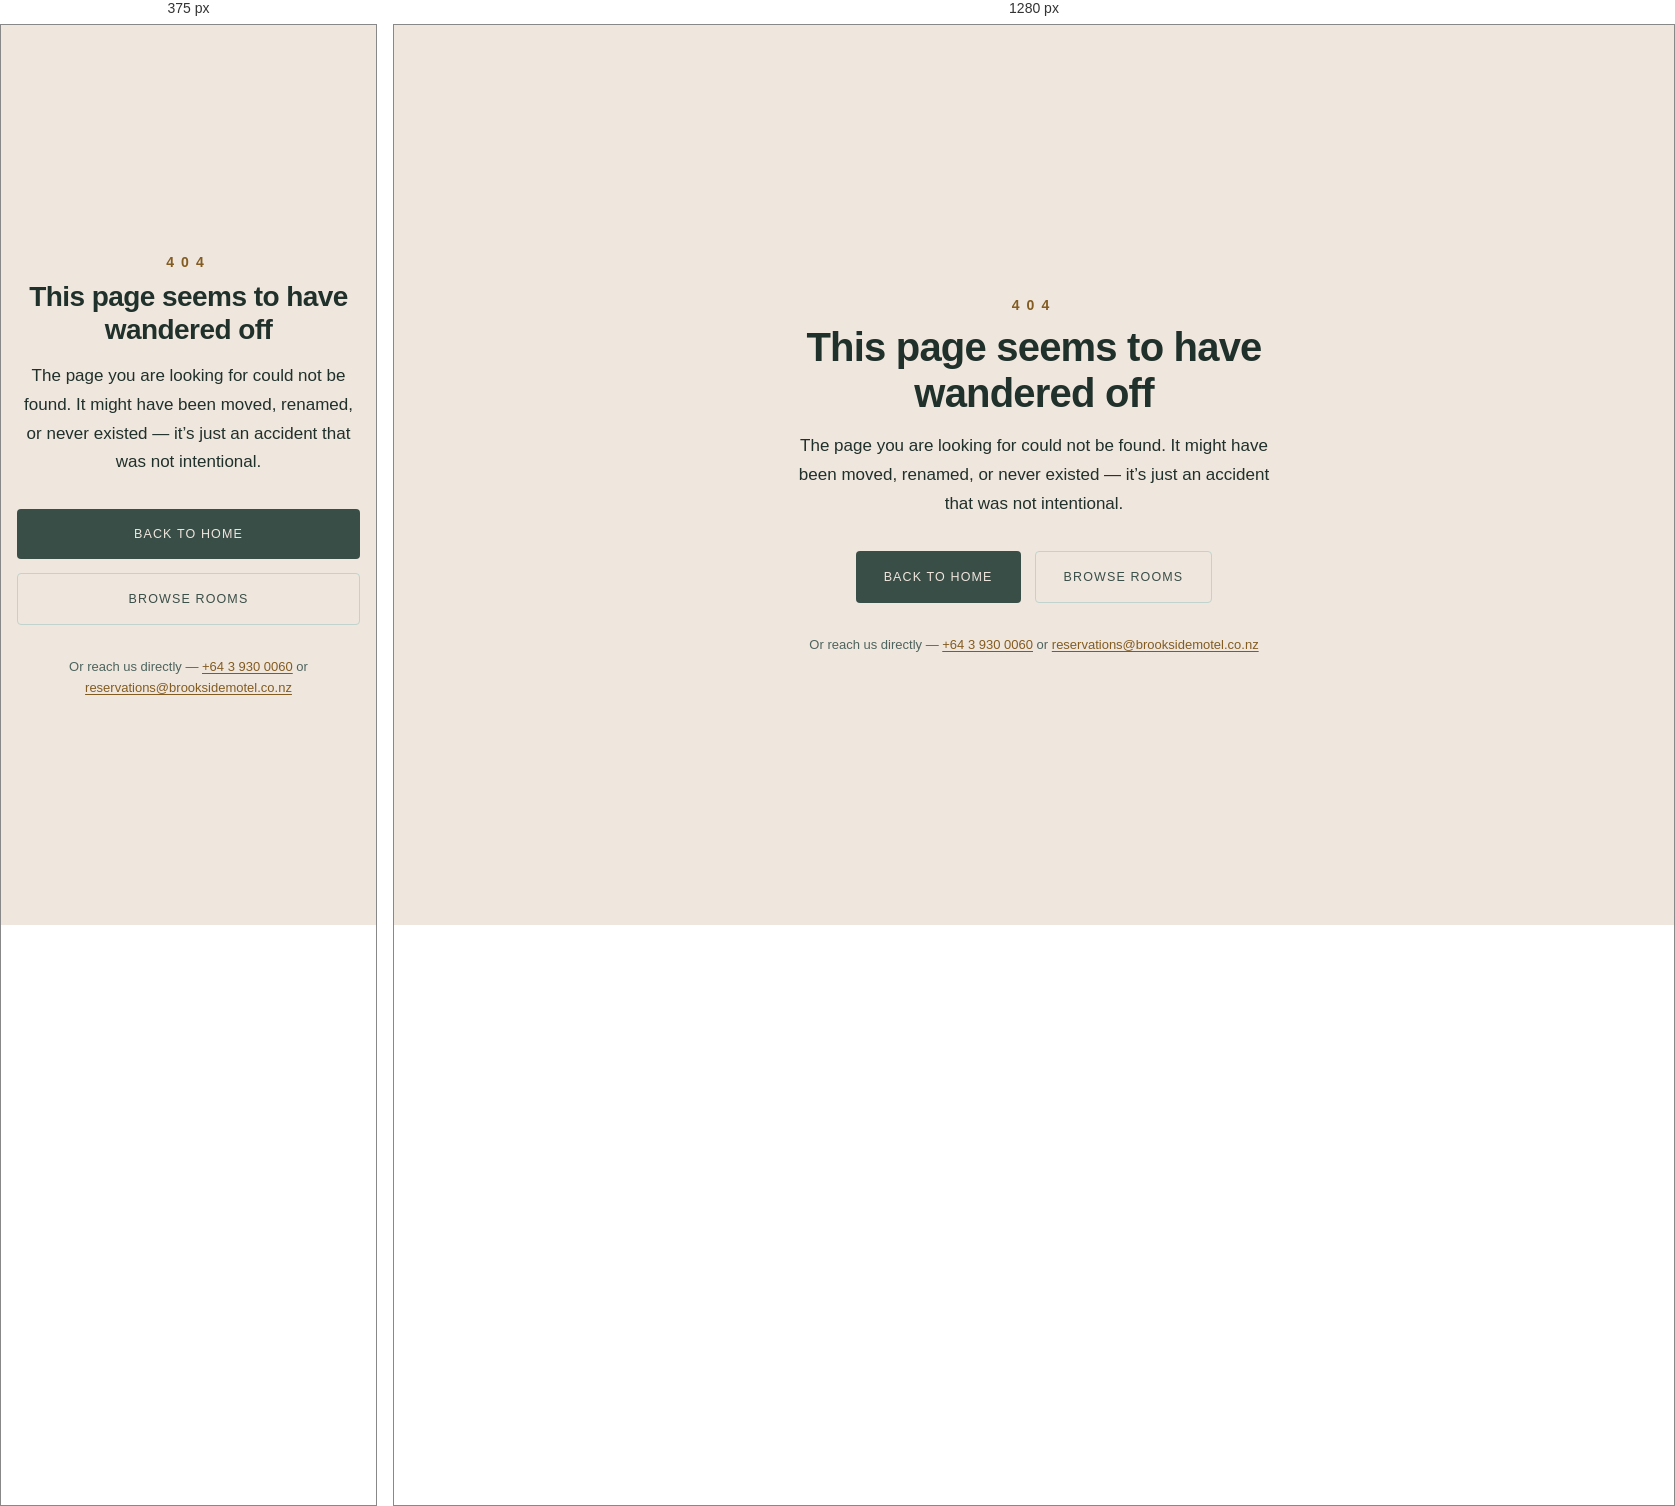
Rendered at 375 px and 1280 px, left to right.

<!-- file: 404.html -->
<!DOCTYPE html>
<html lang="en-NZ">
  <head>
    <meta charset="utf-8" />
    <meta name="viewport" content="width=device-width, initial-scale=1" />
    <title>404 — Page Not Found | Brookside Motel, Rolleston</title>
    <meta
      name="description"
      content="The page you are looking for could not be found. Return to Brookside Motel, Rolleston — brand-new luxury motel accommodation in Canterbury."
    />
    <meta name="robots" content="noindex, follow" />
    <style>
      *,
      *::before,
      *::after {
        box-sizing: border-box;
      }
      html {
        -webkit-text-size-adjust: 100%;
      }
      body {
        margin: 0;
        min-height: 100vh;
        display: flex;
        flex-direction: column;
        align-items: center;
        justify-content: center;
        background: #efe6dd;
        color: #20302b;
        font-family: "Segoe UI", "Helvetica Neue", Arial, sans-serif;
        font-size: 16px;
        line-height: 1.6;
        text-align: center;
        padding: 48px 24px;
        -webkit-font-smoothing: antialiased;
      }
      .nf {
        max-width: 640px;
      }
      .nf-code {
        margin: 0 0 8px;
        font-size: 14px;
        font-weight: 700;
        letter-spacing: 0.5em;
        text-transform: uppercase;
        color: #835c21;
      }
      h1 {
        margin: 0 0 16px;
        font-size: clamp(28px, 5vw, 40px);
        line-height: 1.15;
        font-weight: 700;
        letter-spacing: -0.02em;
      }
      .nf-lead {
        margin: 0 auto 32px;
        max-width: 52ch;
        font-size: 17px;
        font-weight: 300;
        line-height: 1.7;
      }
      .nf-actions {
        display: flex;
        gap: 14px;
        justify-content: center;
        flex-wrap: wrap;
      }
      .btn {
        display: inline-flex;
        align-items: center;
        justify-content: center;
        gap: 10px;
        padding: 15px 28px;
        border: none;
        border-radius: 4px;
        font-family: inherit;
        font-size: 12.5px;
        font-weight: 500;
        letter-spacing: 0.09em;
        text-transform: uppercase;
        text-decoration: none;
        transition: background 0.28s, color 0.28s;
      }
      .btn-primary {
        background: #3a4e48;
        color: #efe6dd;
      }
      .btn-primary:hover {
        background: #1f2d29;
      }
      .btn-ghost {
        background: transparent;
        color: #3a4e48;
        border: 1px solid #c0d3cd;
      }
      .btn-ghost:hover {
        background: #3a4e48;
        color: #efe6dd;
        border-color: #3a4e48;
      }
      .nf-help {
        margin: 32px 0 0;
        font-size: 13px;
        color: #4e645e;
      }
      .nf-help a {
        color: #835c21;
        text-decoration: underline;
        text-underline-offset: 2px;
      }
      .nf-help a:hover {
        color: #6e4d19;
      }
      @media (max-width: 480px) {
        body {
          padding: 32px 16px;
        }
        .nf-actions {
          flex-direction: column;
          width: 100%;
        }
        .btn {
          width: 100%;
        }
      }
    </style>
  </head>
  <body>
    <main class="nf">
      <p class="nf-code">404</p>
      <h1>This page seems to have wandered off</h1>
      <p class="nf-lead">
        The page you are looking for could not be found. It might have been
        moved, renamed, or never existed &mdash; it&rsquo;s just an accident
        that was not intentional.
      </p>
      <div class="nf-actions">
        <a class="btn btn-primary" href="/">Back to home</a>
        <a class="btn btn-ghost" href="/motel-rooms">Browse rooms</a>
      </div>
      <p class="nf-help">
        Or reach us directly &mdash; <a href="tel:+6439300060">+64 3 930 0060</a> or
        <a href="mailto:reservations@brooksidemotel.co.nz">reservations@brooksidemotel.co.nz</a>
      </p>
    </main>
  </body>
</html>